2-way image classification set "wm-nown" from GitHub (CodewithTanzeel/image-logo-remover); label vocabulary: no watermark, watermark.

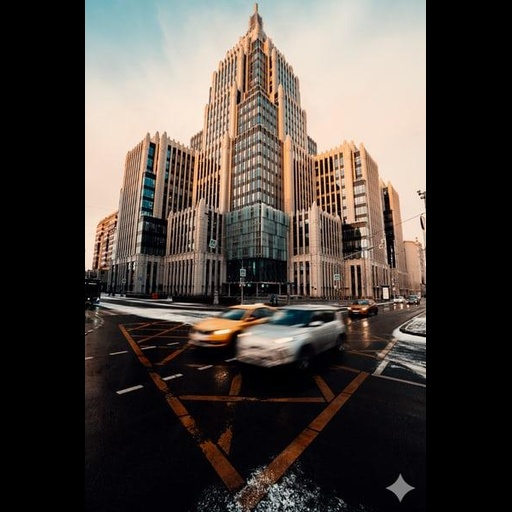
Label: watermark

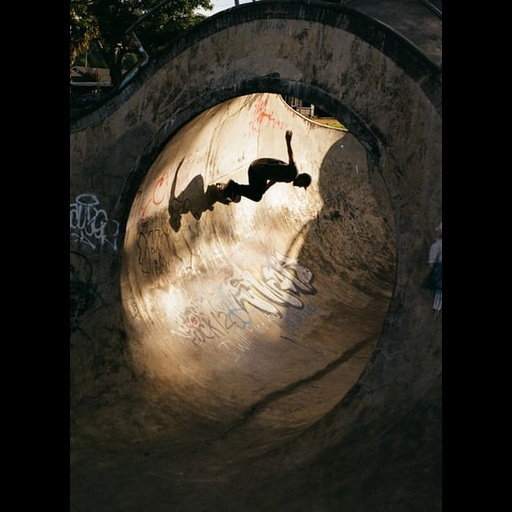
Label: no watermark

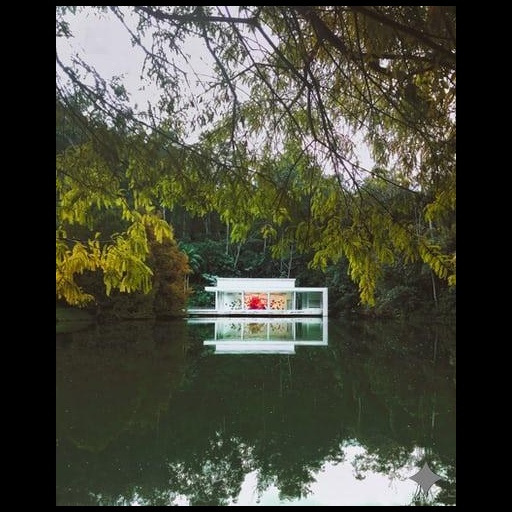
Label: watermark

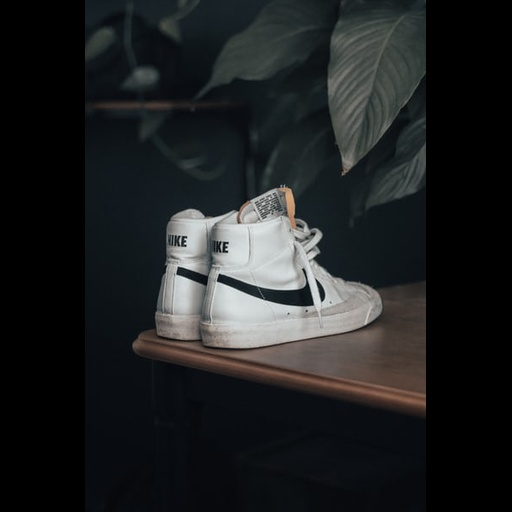
Label: no watermark

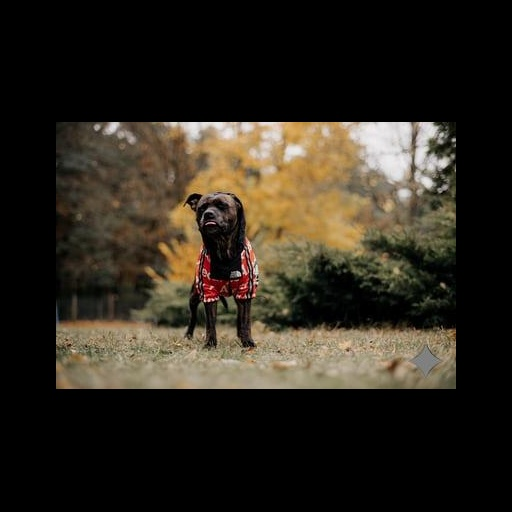
Label: watermark

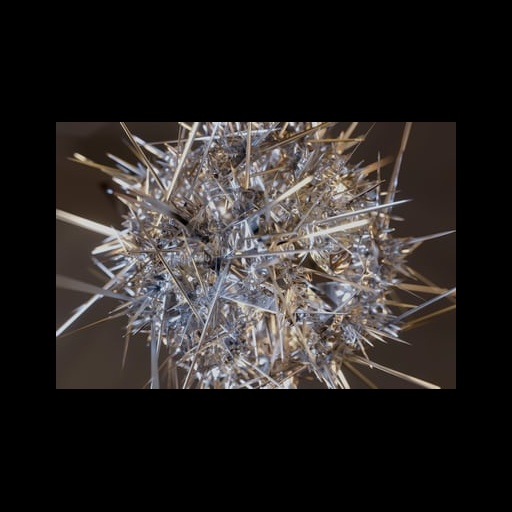
Label: no watermark
